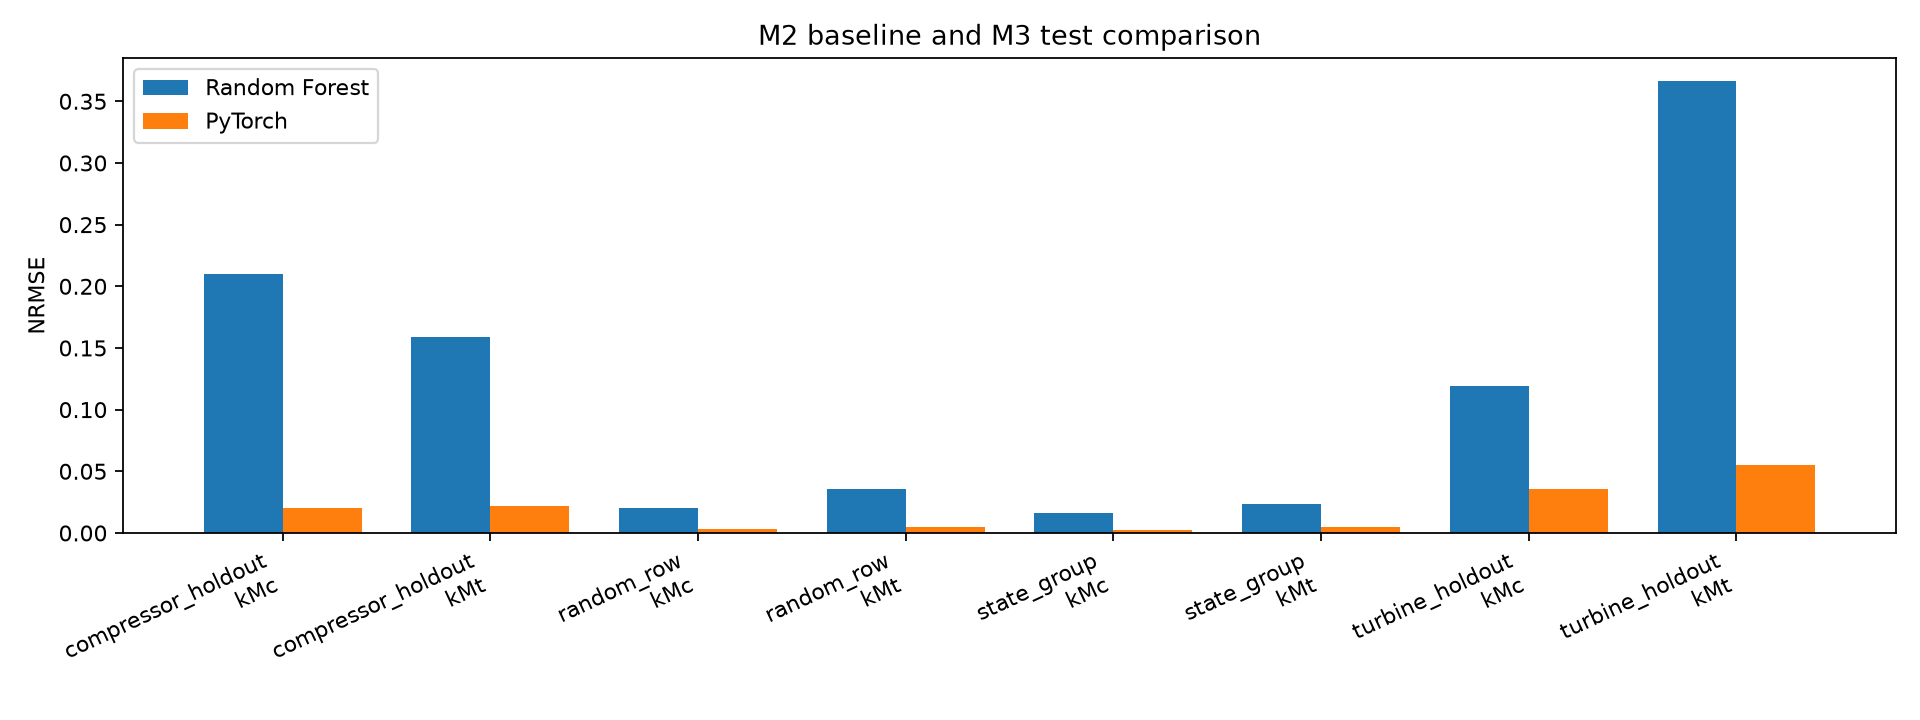

Source data for this figure (header and first rows):
scenario, target, mae_random_forest, rmse_random_forest, r2_random_forest, bias_random_forest, absolute_error_p95_random_forest, nrmse_random_forest, mae_pytorch, rmse_pytorch, r2_pytorch, bias_pytorch, absolute_error_p95_pytorch, nrmse_pytorch, mae_delta, rmse_delta, r2_delta, bias_delta, absolute_error_p95_delta, nrmse_delta, nrmse_relative_change
compressor_holdout, kMc, 0.009668, 0.01049, -54.01, 0.009668, 0.01821, 0.2098, 0.000811, 0.001029, 0.4705, 0.0006948, 0.002074, 0.02058, -0.008857, -0.00946, 54.48, -0.008974, -0.01614, -0.1892, -0.9019
compressor_holdout, kMt, 0.002402, 0.00397, 0.7198, 0.001418, 0.01111, 0.1588, 0.0004411, 0.0005511, 0.9946, -1.613327479483393e-05, 0.001068, 0.02204, -0.001961, -0.003419, 0.2748, -0.001434, -0.01004, -0.1368, -0.8612
random_row, kMc, 0.0004951, 0.001029, 0.995, 3.716201117318896e-05, 0.001695, 0.02058, 0.0001067, 0.0001577, 0.9999, -1.1734128924938749e-06, 0.0003161, 0.003153, -0.0003884, -0.0008715, 0.00489, -3.8335424065682836e-05, -0.001379, -0.01743, -0.8468
random_row, kMt, 0.0003658, 0.0008864, 0.9859, 2.0359404096832493e-05, 0.00132, 0.03545, 8.107215755512007e-05, 0.0001165, 0.9998, -1.7395547005885217e-05, 0.0002399, 0.004661, -0.0002847, -0.0007698, 0.01383, -3.7754951102717706e-05, -0.00108, -0.03079, -0.8685
state_group, kMc, 0.0004179, 0.0008099, 0.9967, 4.467150567653806e-05, 0.001425, 0.0162, 0.0001005, 0.0001396, 0.9999, 1.0376471672532173e-05, 0.0002929, 0.002793, -0.0003175, -0.0006703, 0.003182, -3.4295034004005886e-05, -0.001132, -0.01341, -0.8276
state_group, kMt, 0.0002759, 0.0005921, 0.9928, 1.4487251070167508e-05, 0.00098, 0.02368, 8.493350872948698e-05, 0.0001256, 0.9997, 1.3058996280528483e-05, 0.0002578, 0.005022, -0.000191, -0.0004665, 0.00684, -1.4282547896390251e-06, -0.0007222, -0.01866, -0.7879
turbine_holdout, kMc, 0.004519, 0.005969, 0.8355, 0.001982, 0.01318, 0.1194, 0.001429, 0.001763, 0.9856, 0.0006912, 0.003377, 0.03527, -0.00309, -0.004206, 0.1501, -0.001291, -0.009798, -0.08412, -0.7046
turbine_holdout, kMt, 0.00883, 0.009167, -41.01, 0.00883, 0.01349, 0.3667, 0.001237, 0.001385, 0.04087, 0.0009957, 0.00231, 0.0554, -0.007593, -0.007782, 41.05, -0.007834, -0.01118, -0.3113, -0.8489
